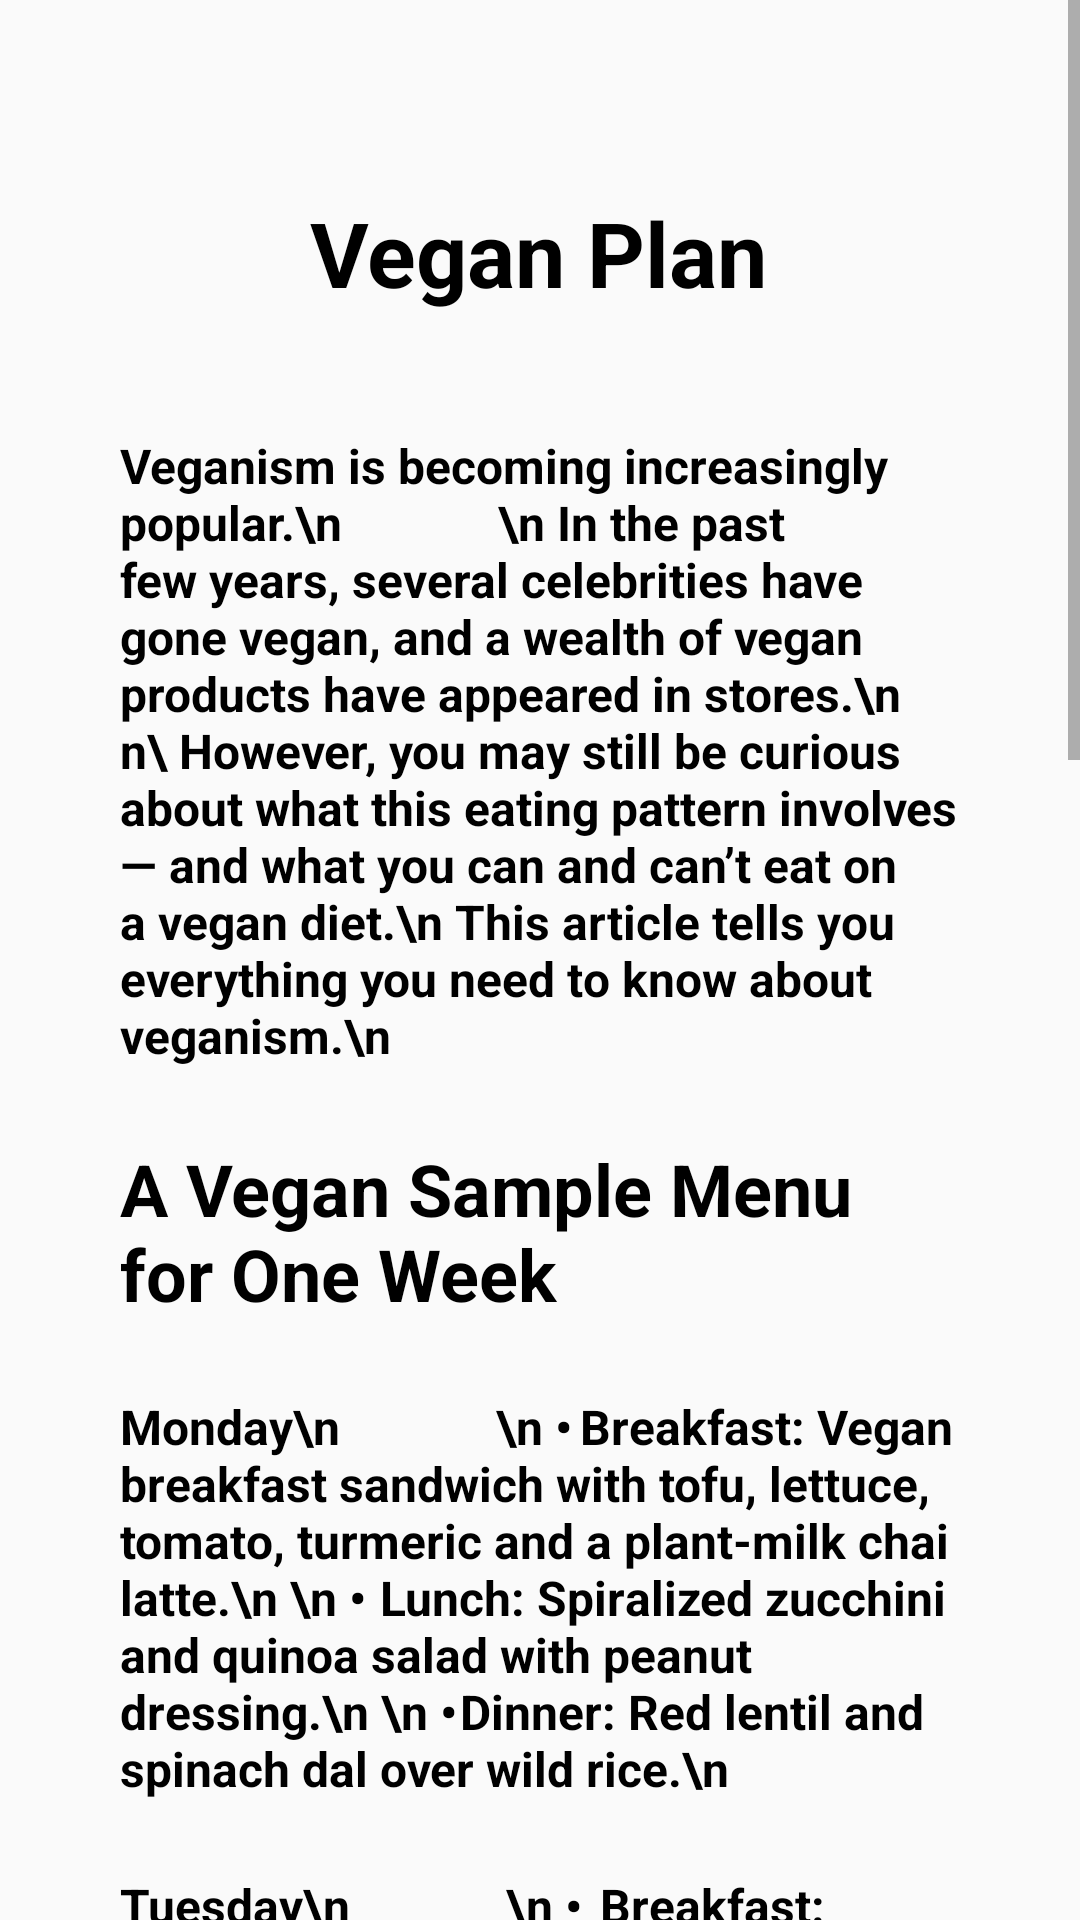

Produce the Android XML layout that renders to this screen, including the resource entries it uses.
<!-- AndroidManifest.xml: application theme Theme.FireBaseOne -->
<!-- res/layout/activity_vegan_plan.xml -->
<ScrollView xmlns:android="http://schemas.android.com/apk/res/android"
    xmlns:app="http://schemas.android.com/apk/res-auto"
    xmlns:tools="http://schemas.android.com/tools"
    android:layout_height="match_parent"
    android:layout_width="match_parent"
    >
    <androidx.constraintlayout.widget.ConstraintLayout
        android:layout_width="match_parent"
        android:layout_height="match_parent"
        tools:context=".MediterraneanDiet"
        android:padding="40dp"
        >

        <TextView
            android:id="@+id/tvVp1"
            android:layout_width="wrap_content"
            android:layout_height="wrap_content"
            android:layout_marginTop="24dp"
            android:text="Vegan Plan"
            app:layout_constraintEnd_toEndOf="parent"
            app:layout_constraintHorizontal_bias="0.498"
            app:layout_constraintStart_toStartOf="parent"
            app:layout_constraintTop_toTopOf="parent"
            android:textSize="30dp"
            android:textStyle="bold"
            android:textColor="@color/black"
            />

        <TextView
            android:id="@+id/tvVp2"
            android:layout_width="wrap_content"
            android:layout_height="wrap_content"
            android:layout_marginTop="40dp"
            android:text="Veganism is becoming increasingly popular.\n
            \n
In the past few years, several celebrities have gone vegan, and a wealth of vegan products have appeared in stores.\n
n\
However, you may still be curious about what this eating pattern involves — and what you can and can’t eat on a vegan diet.\n
This article tells you everything you need to know about veganism.\n

"
            app:layout_constraintEnd_toEndOf="parent"
            app:layout_constraintStart_toStartOf="parent"
            app:layout_constraintTop_toBottomOf="@+id/tvVp1"
            android:textColor="@color/black"
            android:textSize="16dp"
            android:textStyle="bold"
            />


        <TextView
            android:id="@+id/tvVp3"
            android:layout_width="wrap_content"
            android:layout_height="wrap_content"
            android:layout_marginTop="24dp"
            android:text="A Vegan Sample Menu for One Week"
            android:textColor="@color/black"
            android:textSize="24dp"
            android:textStyle="bold"

            app:layout_constraintEnd_toEndOf="parent"
            app:layout_constraintHorizontal_bias="0.075"
            app:layout_constraintStart_toStartOf="parent"
            app:layout_constraintTop_toBottomOf="@+id/tvVp2" />

        <TextView
            android:id="@+id/tvVp4"
            android:layout_width="wrap_content"
            android:layout_height="wrap_content"
            android:layout_marginTop="24dp"
            android:text="Monday\n
            \n
•	Breakfast: Vegan breakfast sandwich with tofu, lettuce, tomato, turmeric and a plant-milk chai latte.\n
\n
•	Lunch: Spiralized zucchini and quinoa salad with peanut dressing.\n
\n
•	Dinner: Red lentil and spinach dal over wild rice.\n

"
            android:textColor="@color/black"
            android:textSize="16dp"
            android:textStyle="bold"

            app:layout_constraintEnd_toEndOf="parent"
            app:layout_constraintHorizontal_bias="0.075"
            app:layout_constraintStart_toStartOf="parent"
            app:layout_constraintTop_toBottomOf="@+id/tvVp3" />


        <TextView
            android:id="@+id/tvVp5"
            android:layout_width="wrap_content"
            android:layout_height="wrap_content"
            android:layout_marginTop="24dp"
            android:text="Tuesday\n
            \n
•	Breakfast: Overnight oats made with fruit, fortified plant milk, chia seeds and nuts.\n
\n
•	Lunch: Seitan sauerkraut sandwich.\n
\n
•	Dinner: Pasta with a lentil bolognese sauce and a side salad.\n


"
            android:textColor="@color/black"
            android:textSize="16dp"
            android:textStyle="bold"

            app:layout_constraintEnd_toEndOf="parent"
            app:layout_constraintHorizontal_bias="0.075"
            app:layout_constraintStart_toStartOf="parent"
            app:layout_constraintTop_toBottomOf="@+id/tvVp4" />


        <TextView
            android:id="@+id/tvVp6"
            android:layout_width="wrap_content"
            android:layout_height="wrap_content"
            android:layout_marginTop="24dp"
            android:text="Wednesday\n
            \n
•	Breakfast: Mango and spinach smoothie made with fortified plant milk and a banana-flaxseed-walnut muffin.\n
\n
•	Lunch: Baked tofu sandwich with a side of tomato salad.\n
\n
•	Dinner: Vegan chili on a bed of amaranth.\n


"
            android:textColor="@color/black"
            android:textSize="16dp"
            android:textStyle="bold"

            app:layout_constraintEnd_toEndOf="parent"
            app:layout_constraintHorizontal_bias="0.075"
            app:layout_constraintStart_toStartOf="parent"
            app:layout_constraintTop_toBottomOf="@+id/tvVp5" />


        <TextView
            android:id="@+id/tvVp7"
            android:layout_width="wrap_content"
            android:layout_height="wrap_content"
            android:layout_marginTop="24dp"
            android:text="Thursday\n
            \n
•	Breakfast: Whole-grain toast with hazelnut butter, banana and a fortified plant yogurt.\n
\n
•	Lunch: Tofu noodle soup with vegetables.\n
\n
•	Dinner: Jacket sweet potatoes with lettuce, corn, beans, cashews and guacamole.\n


"
            android:textColor="@color/black"
            android:textSize="16dp"
            android:textStyle="bold"

            app:layout_constraintEnd_toEndOf="parent"
            app:layout_constraintHorizontal_bias="0.075"
            app:layout_constraintStart_toStartOf="parent"
            app:layout_constraintTop_toBottomOf="@+id/tvVp6" />


        <TextView
            android:id="@+id/tvVp8"
            android:layout_width="wrap_content"
            android:layout_height="wrap_content"
            android:layout_marginTop="24dp"
            android:text="Friday\n
            \n
•	Breakfast: Vegan chickpea and onion omelet and a cappuccino made with fortified plant milk.\n
\n
•	Lunch: Vegan tacos with mango-pineapple salsa.\n
\n
•	Dinner: Tempeh stir-fry with bok choy and broccoli.\n

"
            android:textColor="@color/black"
            android:textSize="16dp"
            android:textStyle="bold"

            app:layout_constraintEnd_toEndOf="parent"
            app:layout_constraintHorizontal_bias="0.075"
            app:layout_constraintStart_toStartOf="parent"
            app:layout_constraintTop_toBottomOf="@+id/tvVp7" />


        <TextView
            android:id="@+id/tvVp9"
            android:layout_width="wrap_content"
            android:layout_height="wrap_content"
            android:layout_marginTop="24dp"
            android:text="Saturday\n
            \n
•	Breakfast: Spinach and scrambled tofu wrap and a glass of fortified plant milk.\n
\n
•	Lunch: Spiced red lentil, tomato and kale soup with whole-grain toast and hummus.\n
\n
•	Dinner: Veggie sushi rolls, miso soup, edamame and wakame salad.\n

"
            android:textColor="@color/black"
            android:textSize="16dp"
            android:textStyle="bold"

            app:layout_constraintEnd_toEndOf="parent"
            app:layout_constraintHorizontal_bias="0.075"
            app:layout_constraintStart_toStartOf="parent"
            app:layout_constraintTop_toBottomOf="@+id/tvVp8" />



        <TextView
            android:id="@+id/tvVp10"
            android:layout_width="wrap_content"
            android:layout_height="wrap_content"
            android:layout_marginTop="24dp"
            android:text="Sunday\n
            \n
•	Breakfast: Chickpea pancakes, guacamole and salsa and a glass of fortified orange juice.\n
\n
•	Lunch: Tofu vegan quiche with a side of sautéed mustard greens.\n
\n
•	Dinner: Vegan spring rolls.\n
"
            android:textColor="@color/black"
            android:textSize="16dp"
            android:textStyle="bold"

            app:layout_constraintEnd_toEndOf="parent"
            app:layout_constraintHorizontal_bias="0.075"
            app:layout_constraintStart_toStartOf="parent"
            app:layout_constraintTop_toBottomOf="@+id/tvVp9" />










    </androidx.constraintlayout.widget.ConstraintLayout>
</ScrollView>
<!-- resources referenced by this layout -->
<resources>
  <color name="black">#FF000000</color>
  <style name="Theme.FireBaseOne" parent="Theme.AppCompat.Light.NoActionBar">
          
          <item name="colorPrimary">@color/purple_500</item>
          <item name="colorPrimaryVariant">@color/purple_700</item>
          <item name="colorOnPrimary">@color/white</item>
          
          <item name="colorSecondary">@color/teal_200</item>
          <item name="colorSecondaryVariant">@color/teal_700</item>
          <item name="colorOnSecondary">@color/black</item>
          
          <item name="android:statusBarColor" tools:targetApi="l">?attr/colorPrimaryVariant</item>
          
      </style>
  <color name="purple_500">#FF6200EE</color>
  <color name="purple_700">#FF3700B3</color>
  <color name="white">#FFFFFFFF</color>
  <color name="teal_200">#FF03DAC5</color>
  <color name="teal_700">#FF018786</color>
</resources>
